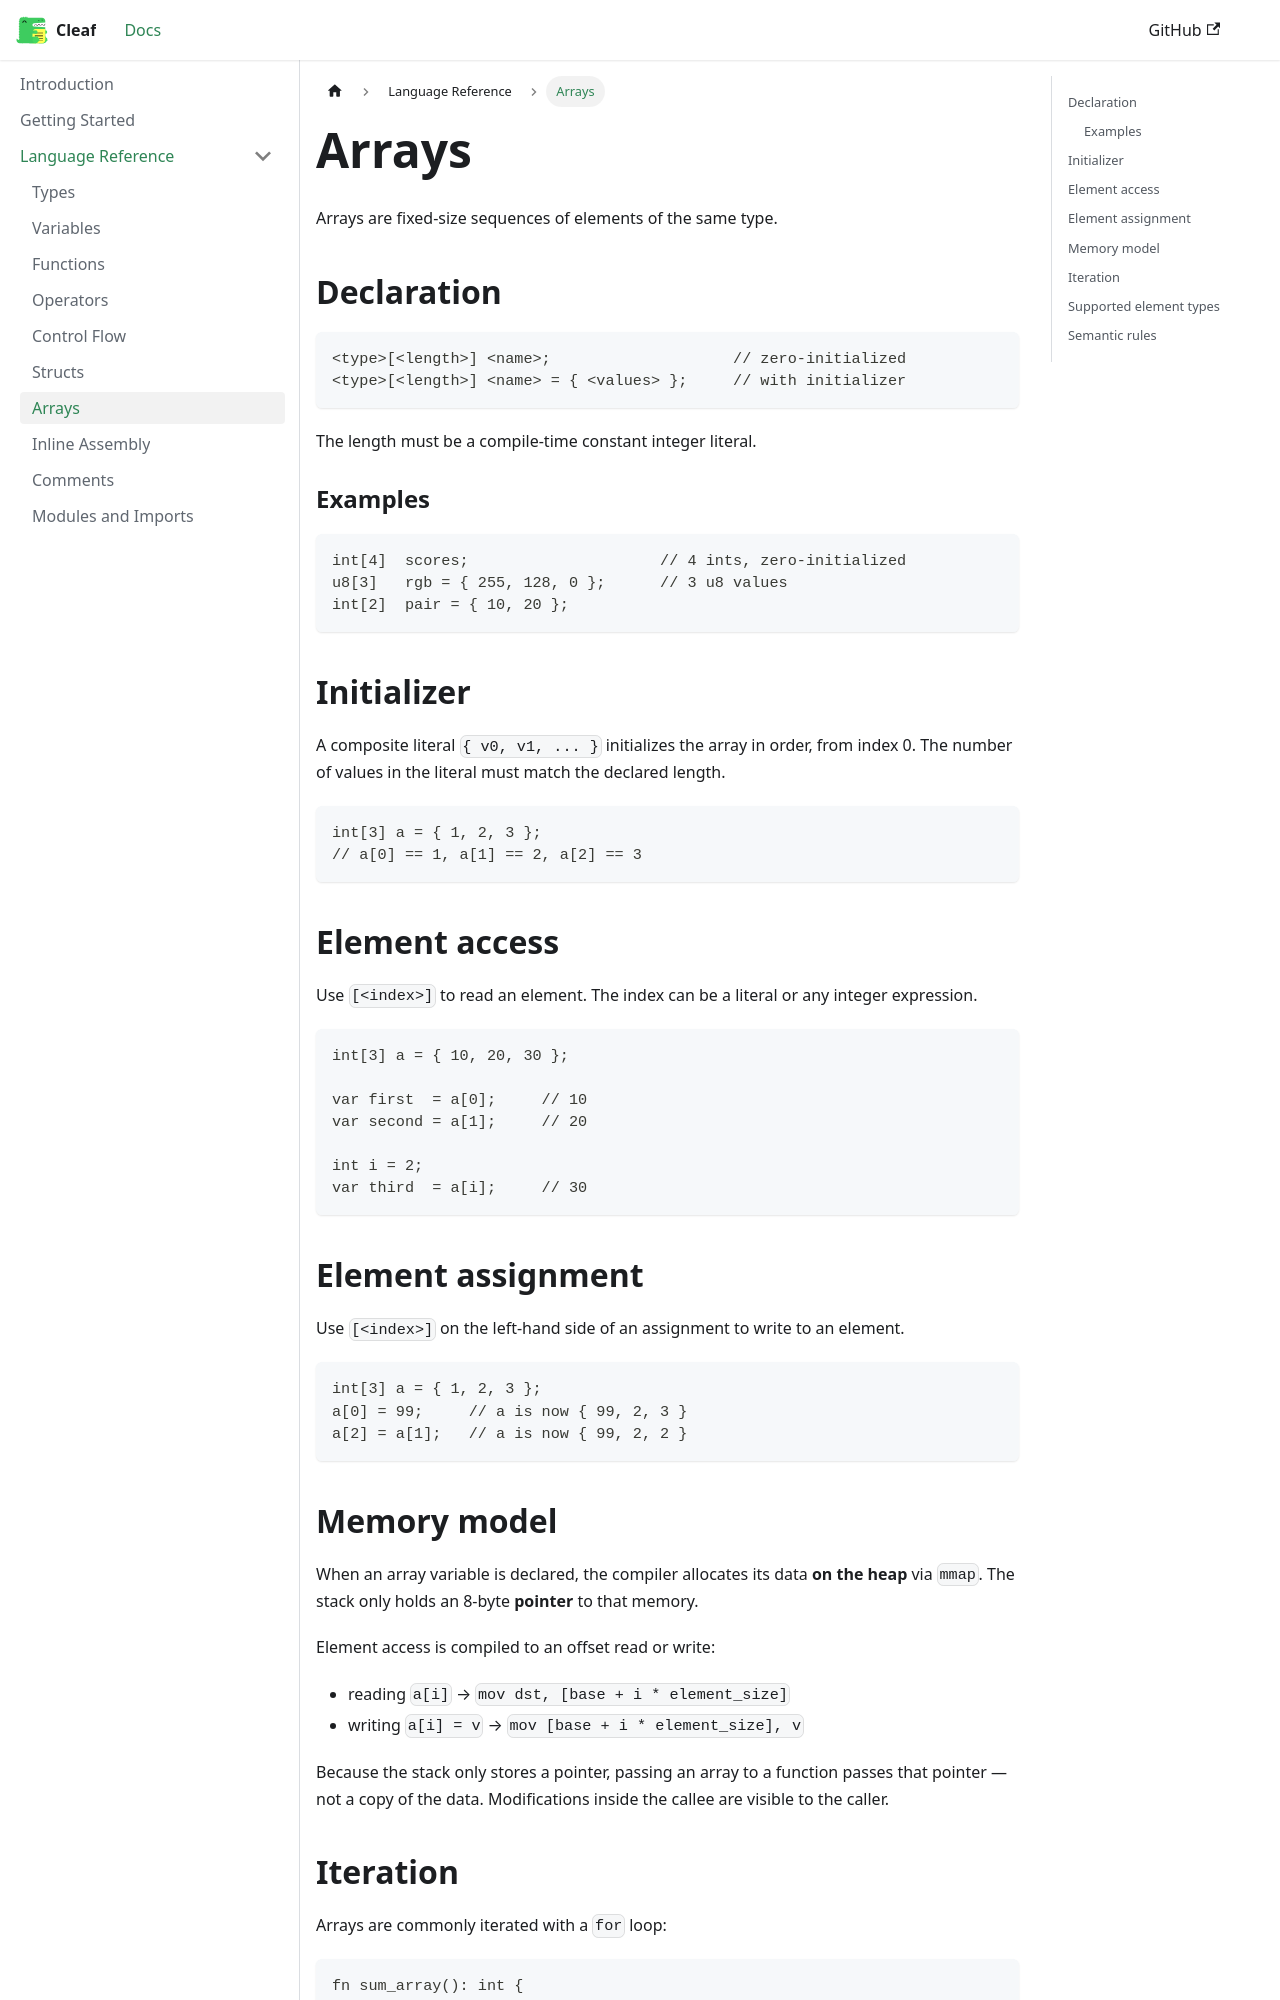

repository: viastolfi/cleaf · page: docs/language/arrays/index.html · generator: docusaurus

---
id: arrays
title: Arrays
sidebar_position: 7
---

# Arrays

Arrays are fixed-size sequences of elements of the same type.

## Declaration

```cleaf
<type>[<length>] <name>;                    // zero-initialized
<type>[<length>] <name> = { <values> };     // with initializer
```

The length must be a compile-time constant integer literal.

### Examples

```cleaf
int[4]  scores;                     // 4 ints, zero-initialized
u8[3]   rgb = { 255, 128, 0 };      // 3 u8 values
int[2]  pair = { 10, 20 };
```

## Initializer

A composite literal `{ v0, v1, ... }` initializes the array in order, from index 0.
The number of values in the literal must match the declared length.

```cleaf
int[3] a = { 1, 2, 3 };
// a[0] == 1, a[1] == 2, a[2] == 3
```

## Element access

Use `[<index>]` to read an element. The index can be a literal or any integer expression.

```cleaf
int[3] a = { 10, 20, 30 };

var first  = a[0];     // 10
var second = a[1];     // 20

int i = 2;
var third  = a[i];     // 30
```

## Element assignment

Use `[<index>]` on the left-hand side of an assignment to write to an element.

```cleaf
int[3] a = { 1, 2, 3 };
a[0] = 99;     // a is now { 99, 2, 3 }
a[2] = a[1];   // a is now { 99, 2, 2 }
```
